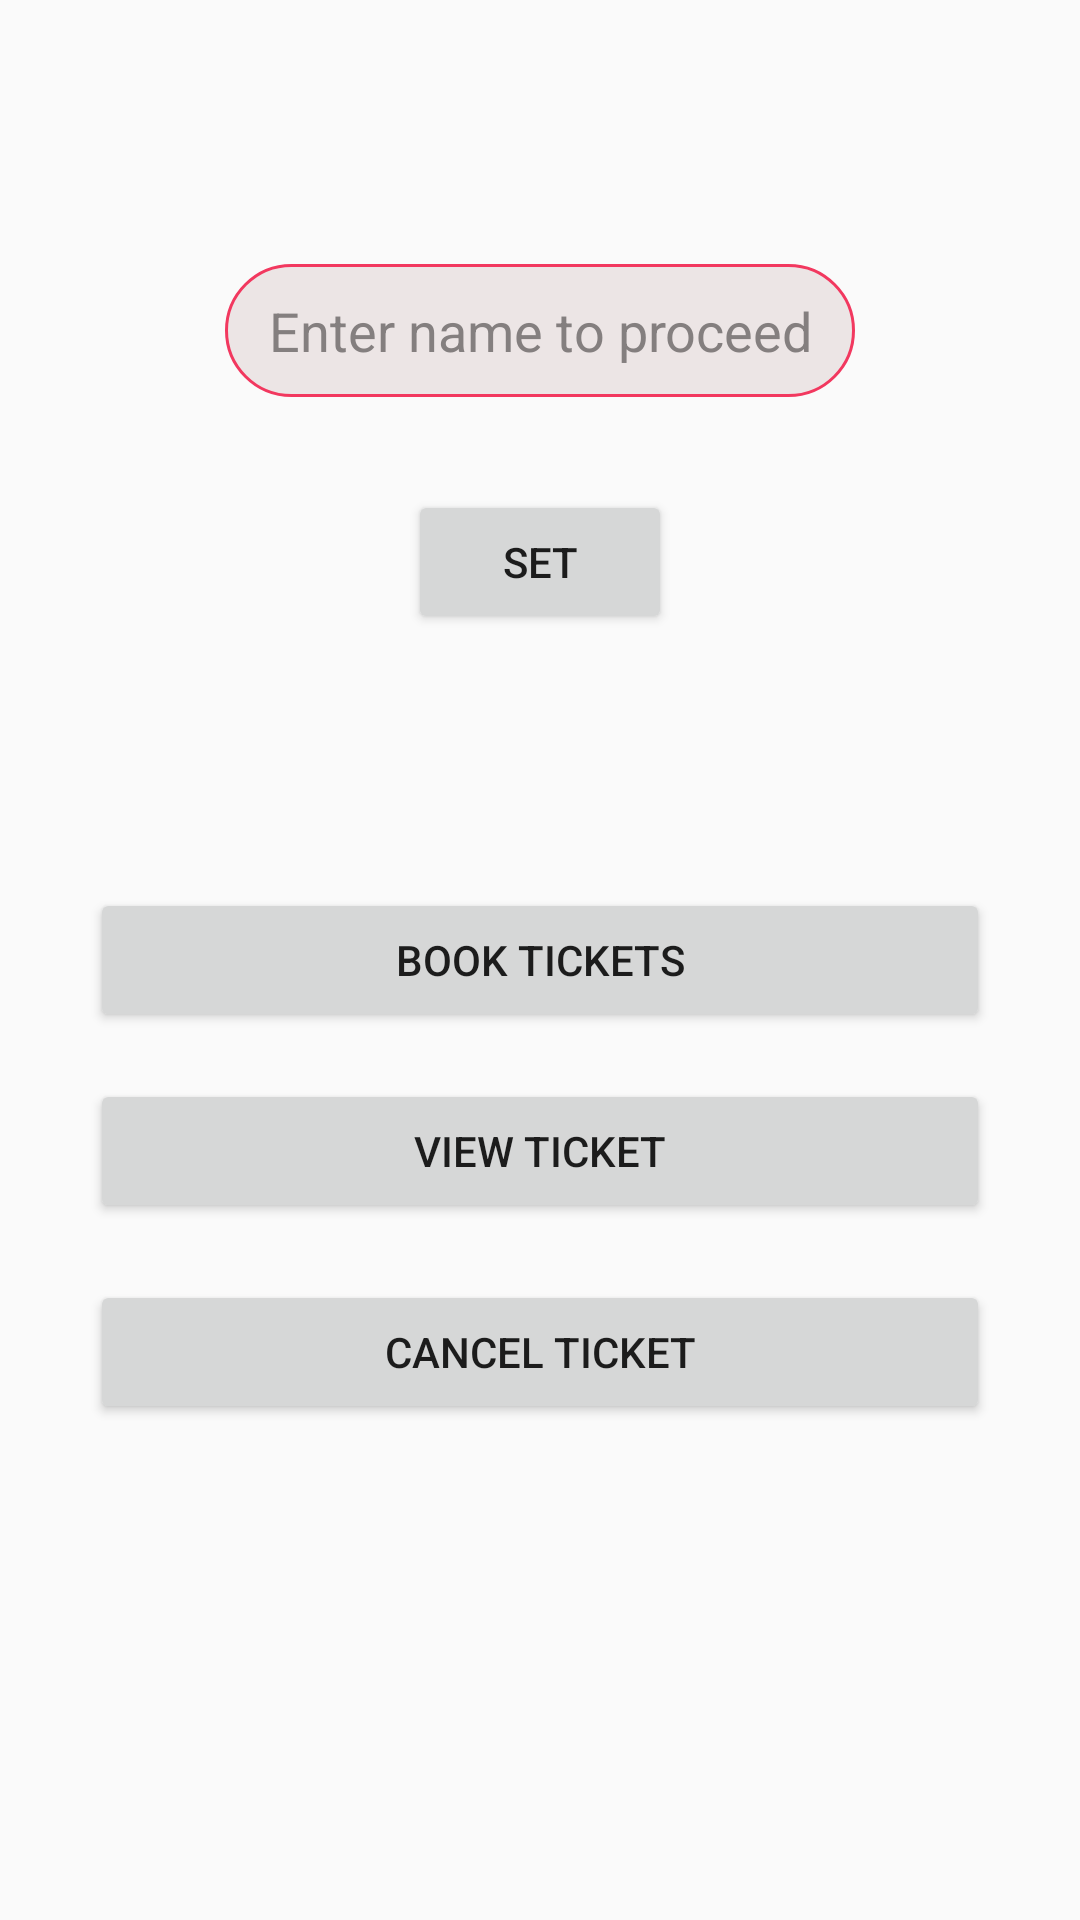

This screen was rendered from an Android layout file. Write that file and the resources it references.
<!-- AndroidManifest.xml: application theme AppTheme -->
<!-- res/layout/activity_main.xml -->
<?xml version="1.0" encoding="utf-8"?>
<androidx.constraintlayout.widget.ConstraintLayout xmlns:android="http://schemas.android.com/apk/res/android"
    xmlns:app="http://schemas.android.com/apk/res-auto"
    xmlns:tools="http://schemas.android.com/tools"
    android:layout_width="match_parent"
    android:layout_height="match_parent"
    android:background="@drawable/background"
    tools:context=".MainActivity">

    <EditText
        android:id="@+id/editText4"
        android:layout_width="wrap_content"
        android:layout_height="wrap_content"
        android:layout_marginTop="88dp"
        android:background="@drawable/text_input"
        android:ems="10"
        android:textColorHint="#847F7F"
        android:gravity="center_horizontal"
        android:hint="Enter name to proceed"
        android:inputType="textPersonName"
        app:layout_constraintEnd_toEndOf="parent"
        app:layout_constraintStart_toStartOf="parent"
        app:layout_constraintTop_toTopOf="parent" />

    <Button
        android:id="@+id/button6"
        android:layout_width="wrap_content"
        android:layout_height="wrap_content"
        android:layout_marginTop="31dp"
        android:text="set"
        app:layout_constraintEnd_toEndOf="parent"
        app:layout_constraintStart_toStartOf="parent"
        app:layout_constraintTop_toBottomOf="@+id/editText4" />

    <Button
        android:id="@+id/bookButton"
        android:layout_width="0dp"
        android:layout_height="wrap_content"
        android:layout_marginStart="30dp"
        android:layout_marginEnd="30dp"
        android:text="book tickets"
        app:layout_constraintBottom_toBottomOf="parent"
        app:layout_constraintEnd_toEndOf="parent"
        app:layout_constraintHorizontal_bias="0.5"
        app:layout_constraintStart_toStartOf="parent"
        app:layout_constraintTop_toTopOf="parent" />

    <Button
        android:id="@+id/cancelButton"
        android:layout_width="0dp"
        android:layout_height="wrap_content"
        android:layout_marginStart="30dp"
        android:layout_marginTop="41dp"
        android:layout_marginEnd="30dp"
        android:text="cancel ticket"
        app:layout_constraintBottom_toBottomOf="parent"
        app:layout_constraintEnd_toEndOf="parent"
        app:layout_constraintHorizontal_bias="0.515"
        app:layout_constraintStart_toStartOf="parent"
        app:layout_constraintTop_toTopOf="parent"
        app:layout_constraintVertical_bias="0.7" />

    <Button
        android:id="@+id/viewButton"
        android:layout_width="0dp"
        android:layout_height="wrap_content"
        android:layout_marginStart="30dp"
        android:layout_marginTop="40dp"
        android:layout_marginEnd="30dp"
        android:text="view ticket"
        app:layout_constraintBottom_toBottomOf="parent"
        app:layout_constraintEnd_toEndOf="parent"
        app:layout_constraintHorizontal_bias="0.5"
        app:layout_constraintStart_toStartOf="parent"
        app:layout_constraintTop_toTopOf="parent"
        app:layout_constraintVertical_bias="0.579" />

</androidx.constraintlayout.widget.ConstraintLayout>
<!-- resources referenced by this layout -->
<resources>
  <!-- drawable text_input (drawable) -->
  <?xml version="1.0" encoding="utf-8"?>
  <shape android:shape="rectangle" xmlns:android="http://schemas.android.com/apk/res/android">
  
      <corners android:radius="22dp"/>
      <solid android:color="#ECE5E5"/>
      <padding
          android:left="10dp"
          android:bottom="10dp"
          android:right="10dp"
          android:top="10dp"/>
      <stroke
          android:width="1dp"
          android:color="@color/red"/>
  
  
  
  </shape>
  <style name="AppTheme" parent="Theme.AppCompat.Light.DarkActionBar">
          
          <item name="colorPrimary">@color/colorPrimary</item>
          <item name="colorPrimaryDark">@color/colorPrimaryDark</item>
          <item name="colorAccent">@color/colorAccent</item>
      </style>
  <color name="red">#F2385F</color>
  <color name="colorPrimary">#6200EE</color>
  <color name="colorPrimaryDark">#3700B3</color>
  <color name="colorAccent">#03DAC5</color>
</resources>
